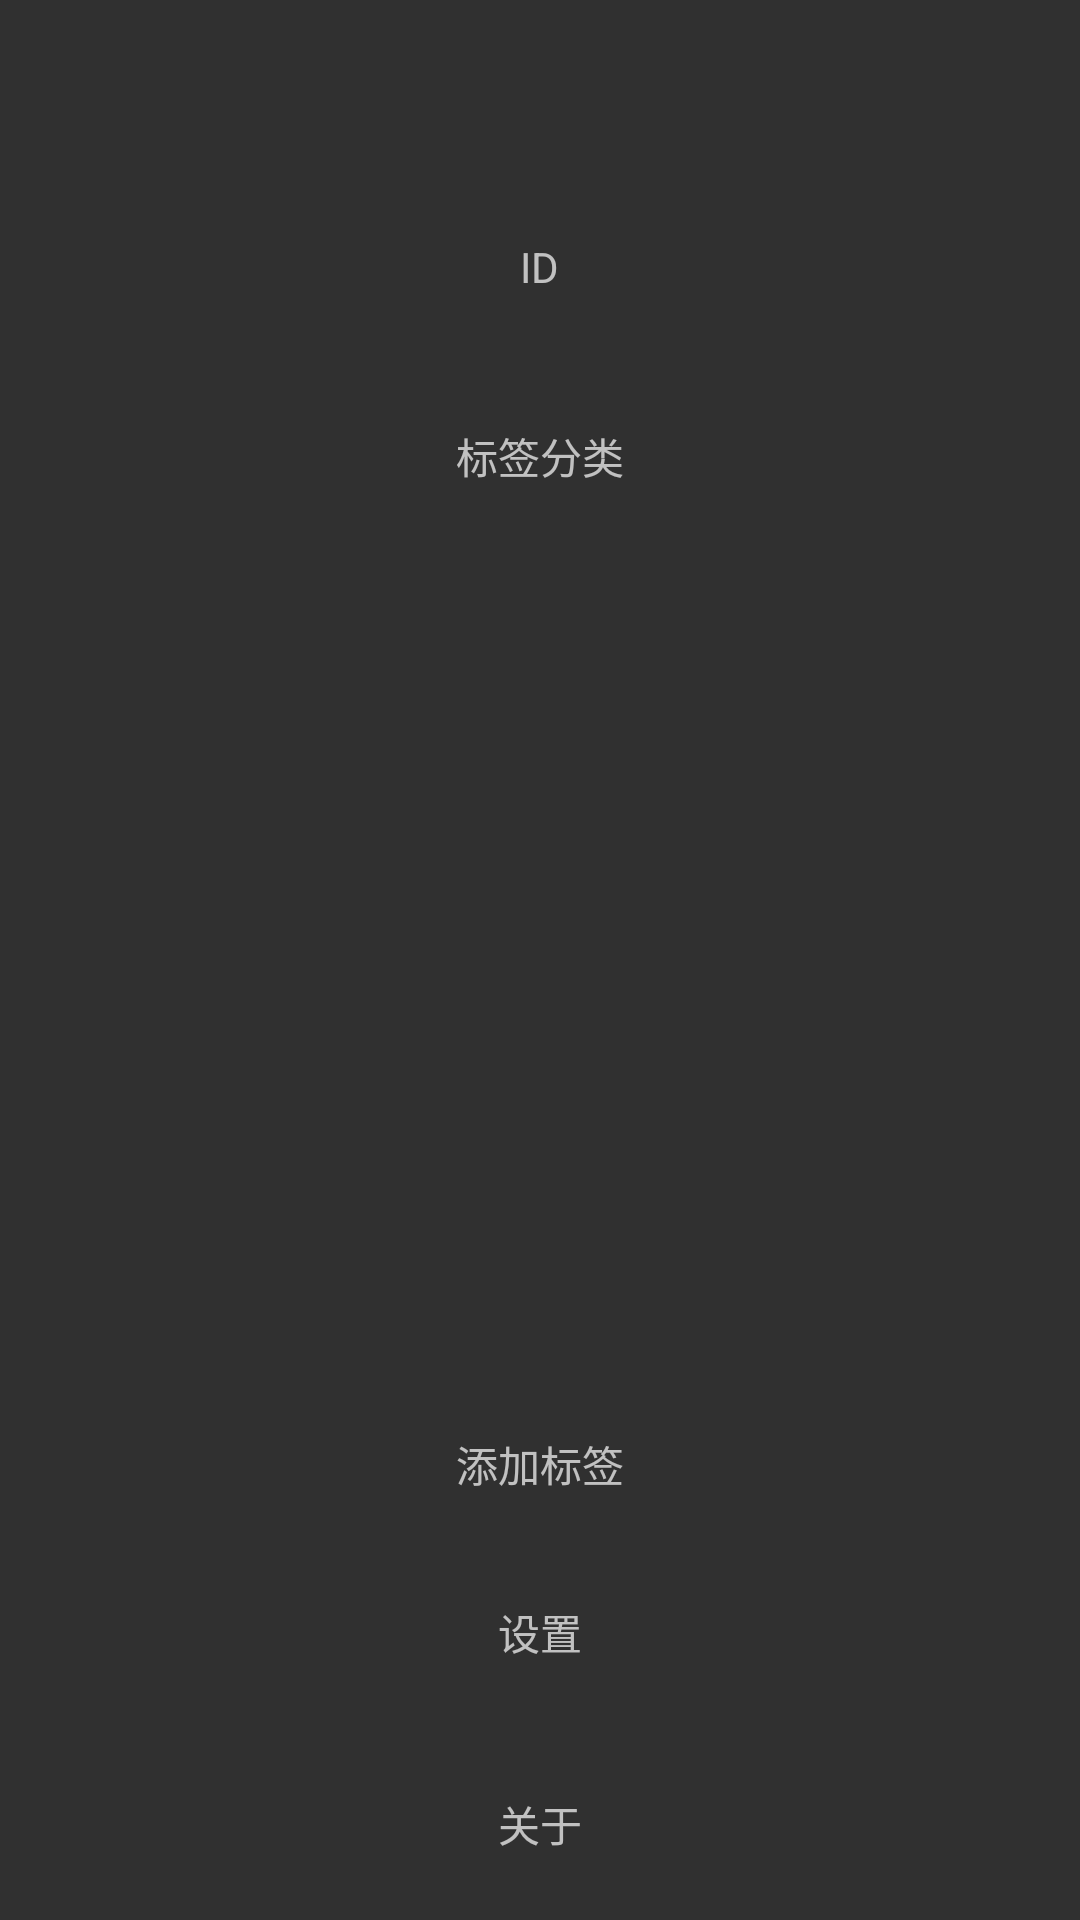

Layout XML and referenced resources for this Android screen:
<!-- AndroidManifest.xml: application theme Theme.AppCompat.NoActionBar -->
<!-- res/layout/drawer.xml -->
<?xml version="1.0" encoding="utf-8"?>
<LinearLayout xmlns:android="http://schemas.android.com/apk/res/android"
        android:layout_width="match_parent"
        android:layout_height="match_parent"
        android:orientation="vertical"
        >
    <LinearLayout
        android:layout_width="match_parent"
        android:layout_height="0dp"
        android:layout_weight="1"
        android:orientation="vertical"
        android:gravity="center"
        >
        <ImageView
            android:layout_width="50dp"
            android:layout_height="50dp"
            />

        <TextView
            android:layout_width="wrap_content"
            android:layout_height="wrap_content"
            android:text="@string/ID"/>
    </LinearLayout>
    <LinearLayout
            android:layout_width="match_parent"
            android:layout_height="0dp"
            android:layout_weight="3"
            android:orientation="vertical">
        <TextView
            android:layout_width="match_parent"
            android:layout_height="0dp"
            android:layout_weight="0.5"
            android:text="@string/标签分类"
            android:gravity="center"/>
    <androidx.recyclerview.widget.RecyclerView
        android:layout_width="match_parent"
        android:layout_height="0dp"
        android:layout_weight="3"
        />
            <TextView
                android:layout_width="match_parent"
                android:layout_height="0dp"
                android:layout_weight="0.5"
                android:gravity="center"
                android:text="@string/添加标签"/>
    </LinearLayout>
    <TextView
        android:layout_width="match_parent"
        android:layout_height="0dp"
        android:layout_weight="0.5"
        android:gravity="center"
        android:text="@string/设置"></TextView>
    <TextView
        android:layout_width="match_parent"
        android:layout_height="0dp"
        android:layout_weight="0.5"
        android:gravity="center"
        android:text="@string/关于"></TextView>
    </LinearLayout>
<!-- resources referenced by this layout -->
<resources>
  <string name="ID">ID</string>
</resources>
